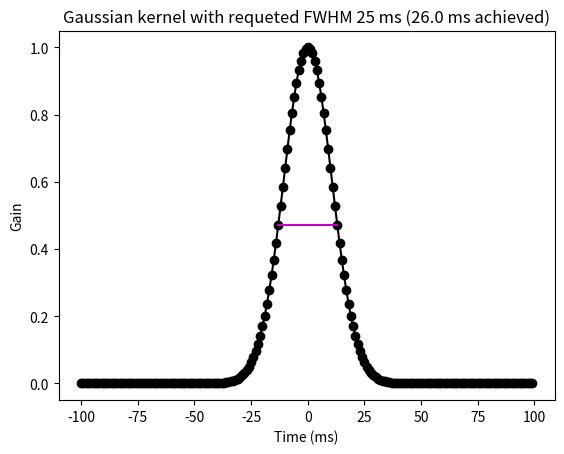
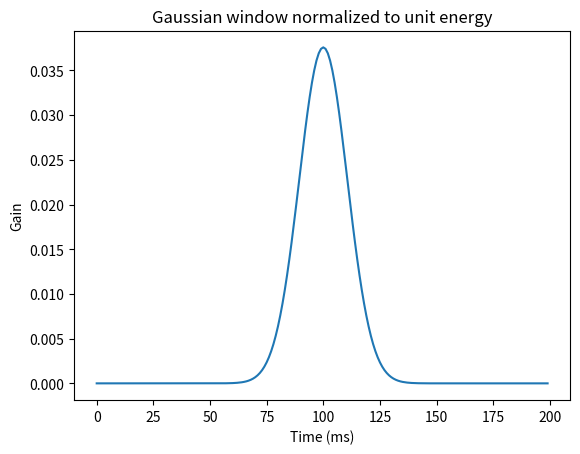

Write the Python code that produced these figures, in order.
import numpy as np
import matplotlib.pyplot as plt


def gausWindowGenerator(timeVecRange, timeVecSamp,  fwhm, plot=True):
    """ Function for cerating Gaussian Window to filter signals.
        Parameters:
        + timeVecRange - range for time vector in ms (max value for time range),
        + timeVecSamp - time vector samples generated based on
        + fwhm - full-width half-maximum -> the key Gaussian parameter"""

    gaussianWindow = np.exp(-(4 * np.log(2) * timeVecSamp ** 2) / fwhm ** 2)

    # ******** compute empirical FWHM  ********
    pstPeakHalf = timeVecRange + np.argmin((gaussianWindow[timeVecRange:] - .5) ** 2)
    prePeakHalf = np.argmin((gaussianWindow - .5) ** 2)
    empFWHM = timeVecSamp[pstPeakHalf] - timeVecSamp[prePeakHalf]

    if plot:  # show the Gaussian
        plt.plot(timeVecSamp, gaussianWindow, 'ko-')
        plt.plot([timeVecSamp[prePeakHalf], timeVecSamp[pstPeakHalf]], [gaussianWindow[prePeakHalf], gaussianWindow[pstPeakHalf]], 'm')
        plt.title('Gaussian kernel with requeted FWHM ' + str(fwhm) + ' ms (' + str(empFWHM) + ' ms achieved)')
        plt.xlabel('Time (ms)')
        plt.ylabel('Gain')

        gauswin = gaussianWindow / np.sum(gaussianWindow)  # normalize Gaussian to unit energy
        plt.figure()
        plt.plot(gauswin)
        plt.title('Gaussian window normalized to unit energy')
        plt.xlabel('Time (ms)')
        plt.ylabel('Gain')

        plt.show()

    return gaussianWindow, empFWHM


if __name__ == "__main__":
    fs = 1000  # sampling rate in Hz
    timeVectorRange = 100
    timeSamples = 1000 * np.arange(-timeVectorRange, timeVectorRange) / fs
    gaussianWin, FWHM = gausWindowGenerator(timeVecRange=100, timeVecSamp=timeSamples, fwhm=25)
